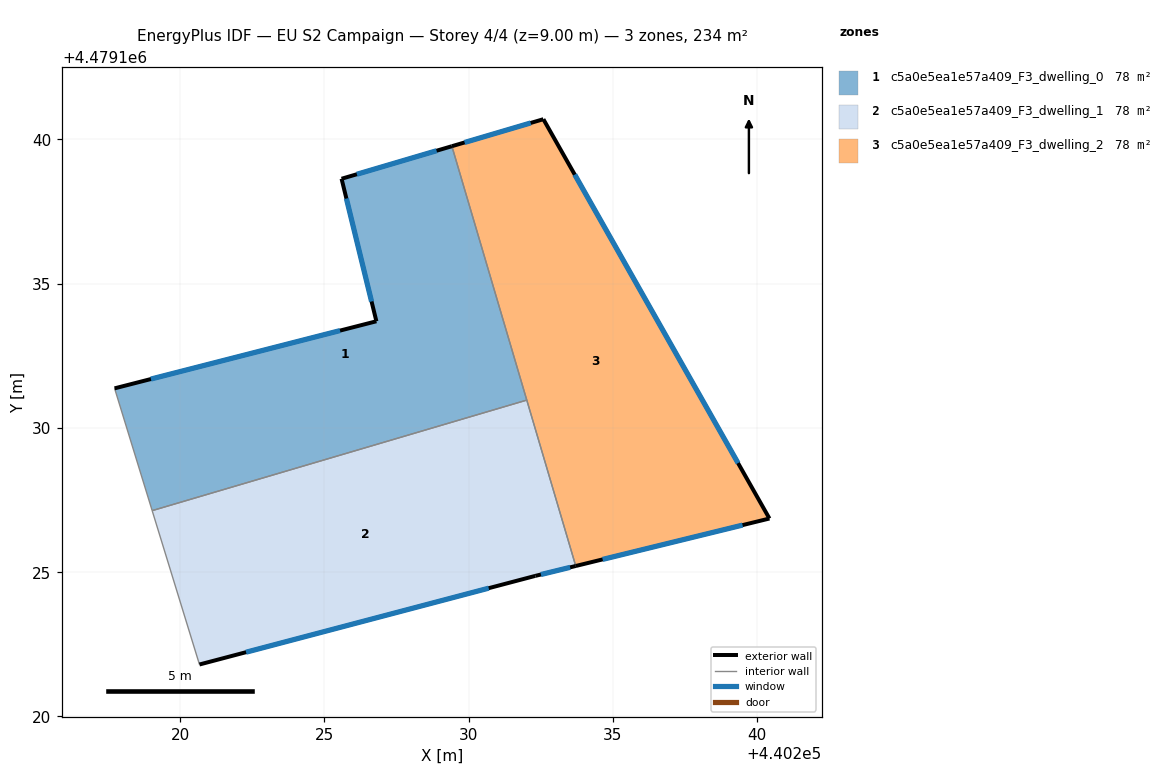
=== STOREY PLAN SPEC (per zone: floor XY polygon, exterior-wall plan segments, windows/doors) ===
zone 1: c5a0e5ea1e57a409_F3_dwelling_0  (78.0 m²)
  floor: (440232.01, 4479130.96) (440229.42, 4479139.76) (440225.59, 4479138.64) (440226.80, 4479133.70) (440217.73, 4479131.37) (440219.03, 4479127.13)
  exterior wall: (440226.80, 4479133.70) – (440225.59, 4479138.64)  [5.1 m]
    window: (440226.63, 4479134.38) – (440225.76, 4479137.95)  [8.0 m²]
  exterior wall: (440225.59, 4479138.64) – (440229.42, 4479139.76)  [4.0 m]
    window: (440226.13, 4479138.79) – (440228.89, 4479139.61)  [6.2 m²]
  exterior wall: (440217.73, 4479131.37) – (440226.80, 4479133.70)  [9.4 m]
    window: (440218.99, 4479131.69) – (440225.54, 4479133.37)  [14.7 m²]
  interior walls: 3
zone 2: c5a0e5ea1e57a409_F3_dwelling_1  (78.0 m²)
  floor: (440232.31, 4479124.87) (440233.71, 4479125.22) (440232.01, 4479130.96) (440219.03, 4479127.13) (440220.67, 4479121.80)
  exterior wall: (440233.71, 4479125.22) – (440232.31, 4479124.87)  [1.4 m]
    window: (440233.52, 4479125.17) – (440232.50, 4479124.92)  [2.3 m²]
  exterior wall: (440232.31, 4479124.87) – (440220.67, 4479121.80)  [12.0 m]
    window: (440230.69, 4479124.45) – (440222.29, 4479122.23)  [18.8 m²]
  interior walls: 3
zone 3: c5a0e5ea1e57a409_F3_dwelling_2  (78.0 m²)
  floor: (440240.42, 4479126.86) (440232.59, 4479140.70) (440229.42, 4479139.76) (440233.71, 4479125.22)
  exterior wall: (440229.42, 4479139.76) – (440232.59, 4479140.70)  [3.3 m]
    window: (440229.86, 4479139.89) – (440232.15, 4479140.57)  [5.2 m²]
  exterior wall: (440232.59, 4479140.70) – (440240.42, 4479126.86)  [15.9 m]
    window: (440233.68, 4479138.78) – (440239.34, 4479128.78)  [24.9 m²]
  exterior wall: (440240.42, 4479126.86) – (440233.71, 4479125.22)  [6.9 m]
    window: (440239.49, 4479126.63) – (440234.64, 4479125.44)  [10.8 m²]
  interior walls: 2

=== DERIVED (storey summary) ===
Building: EU S2 Campaign
Storey: 4 of 4  (floor level z = 9.00 m)
Storey gross floor area: 233.9 m²
Zones on this storey: 3
  - c5a0e5ea1e57a409_F3_dwelling_0: floor 78.0 m²; exterior wall 18.4 m (55.3 m²); 3 window(s) 28.9 m²; WWR 52.2%
  - c5a0e5ea1e57a409_F3_dwelling_1: floor 78.0 m²; exterior wall 13.5 m (40.4 m²); 2 window(s) 21.1 m²; WWR 52.2%
  - c5a0e5ea1e57a409_F3_dwelling_2: floor 78.0 m²; exterior wall 26.1 m (78.4 m²); 3 window(s) 40.9 m²; WWR 52.2%
Zone adjacency (shared interzone walls):
  - c5a0e5ea1e57a409_F3_dwelling_0 ↔ c5a0e5ea1e57a409_F3_dwelling_1
  - c5a0e5ea1e57a409_F3_dwelling_0 ↔ c5a0e5ea1e57a409_F3_dwelling_2
  - c5a0e5ea1e57a409_F3_dwelling_1 ↔ c5a0e5ea1e57a409_F3_dwelling_2